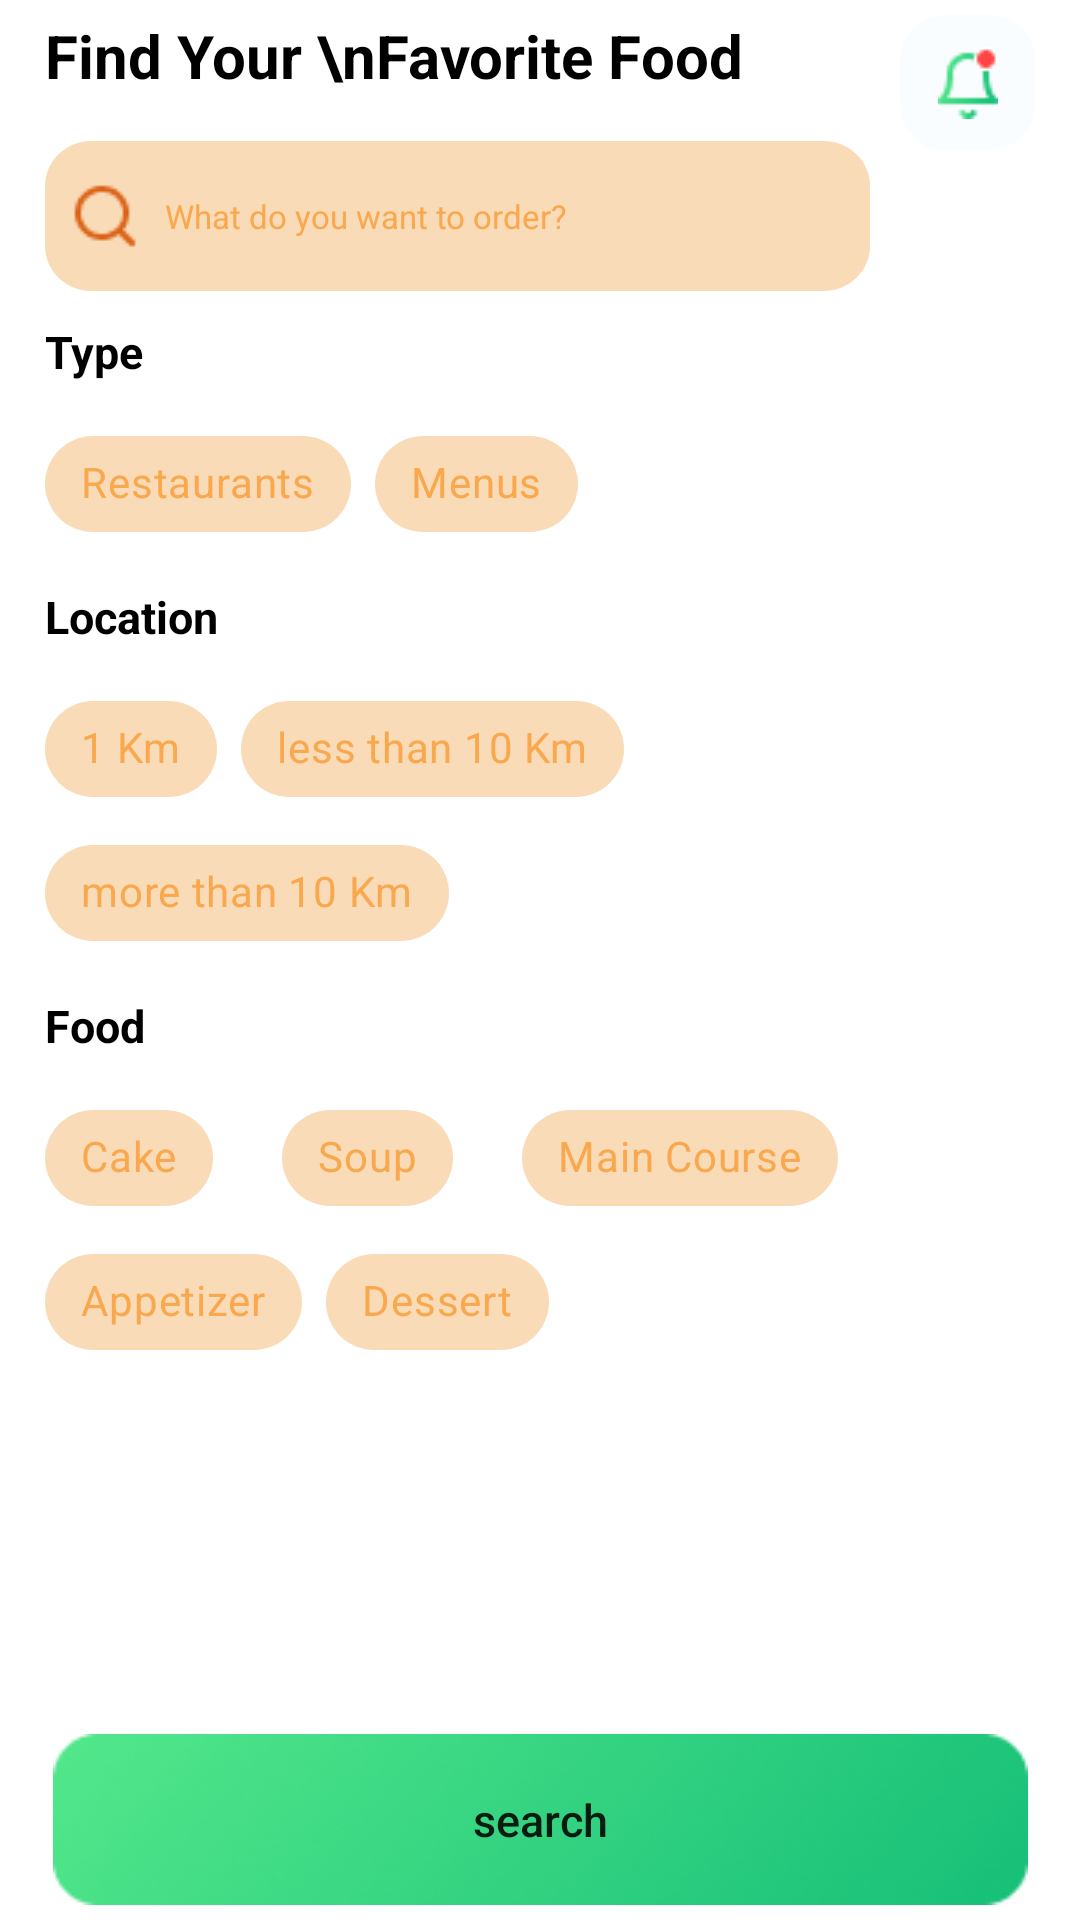

This screen was rendered from an Android layout file. Write that file and the resources it references.
<!-- AndroidManifest.xml: application theme Theme.FoodDelivery -->
<!-- res/layout/fragment_filter.xml -->
<?xml version="1.0" encoding="utf-8"?>
<layout xmlns:android="http://schemas.android.com/apk/res/android"
    xmlns:app="http://schemas.android.com/apk/res-auto"
    xmlns:tools="http://schemas.android.com/tools">

    <data>

    </data>

    <androidx.constraintlayout.widget.ConstraintLayout
        android:layout_width="match_parent"
        android:layout_height="match_parent"
        tools:context=".views.fragments.home.FilterFragment">


        <TextView
            android:id="@+id/findYourFoodTV"
            android:layout_width="wrap_content"
            android:layout_height="wrap_content"
            android:layout_marginStart="15dp"
            android:layout_marginTop="5dp"
            android:text="Find Your \nFavorite Food"
            android:textColor="@color/black"
            android:textSize="20sp"
            android:textStyle="bold"
            app:layout_constraintStart_toStartOf="parent"
            app:layout_constraintTop_toTopOf="parent" />

        <ImageButton
            android:id="@+id/iconBtn"
            android:layout_width="45dp"
            android:layout_height="45dp"
            android:layout_marginEnd="15dp"
            android:layout_marginTop="5dp"
            android:background="@drawable/notify_icon_background"
            android:src="@drawable/notifyicon"
            app:layout_constraintEnd_toEndOf="parent"
            app:layout_constraintTop_toTopOf="parent" />

        <EditText
            android:id="@+id/search_editText"
            android:layout_width="275dp"
            android:layout_height="50dp"
            android:layout_marginStart="15dp"
            android:layout_marginTop="15dp"
            android:background="@drawable/search_icon_background"
            android:drawableLeft="@drawable/iconsearch"
            android:drawablePadding="8dp"
            android:hint="What do you want to order?"
            android:paddingStart="8dp"
            android:textColorHint="@color/orange"
            android:textSize="11sp"
            app:layout_constraintStart_toStartOf="parent"
            app:layout_constraintTop_toBottomOf="@id/findYourFoodTV" />

        <TextView
            android:id="@+id/typeTV"
            android:layout_width="wrap_content"
            android:layout_height="wrap_content"
            android:text="Type"
            android:textSize="15sp"
            android:textColor="@color/black"
            android:textStyle="bold"
            app:layout_constraintTop_toBottomOf="@id/search_editText"
            android:layout_marginTop="10dp"
            app:layout_constraintStart_toStartOf="@id/search_editText" />

        <com.google.android.material.chip.ChipGroup
            android:id="@+id/typeChipGroup"
            android:layout_width="match_parent"
            android:layout_height="wrap_content"
            app:layout_constraintTop_toBottomOf="@id/typeTV"
            app:layout_constraintStart_toStartOf="@id/typeTV"
            android:layout_marginStart="15dp"
            android:layout_marginEnd="15dp"
            android:layout_marginTop="10dp"
            app:selectionRequired="true">

            <com.google.android.material.chip.Chip
                android:id="@+id/RestroChip"
                android:layout_width="wrap_content"
                android:layout_height="wrap_content"
                android:text="Restaurants"
                android:checked="true"
                android:textStyle="bold"
                android:textColor="@color/orange"
                android:backgroundTint="#FADBB8"
                style="@style/Widget.MaterialComponents.Chip.Filter" />

            <com.google.android.material.chip.Chip
                android:id="@+id/menuChip"
                android:layout_width="wrap_content"
                android:layout_height="wrap_content"
                android:text="Menus"
                android:checked="true"
                android:textColor="@color/orange"
                android:textStyle="bold"
                android:backgroundTint="#FADBB8"
                style="@style/Widget.MaterialComponents.Chip.Filter" />
        </com.google.android.material.chip.ChipGroup>

        <TextView
            android:id="@+id/locationTV"
            android:layout_width="wrap_content"
            android:layout_height="wrap_content"
            app:layout_constraintTop_toBottomOf="@id/typeChipGroup"
            app:layout_constraintStart_toStartOf="@id/typeTV"
            android:text="Location"
            android:textSize="15sp"
            android:textStyle="bold"
            android:textColor="@color/black"
            android:layout_marginTop="10dp" />

        <com.google.android.material.chip.ChipGroup
            android:id="@+id/locationChipGroup"
            android:layout_width="match_parent"
            android:layout_height="wrap_content"
            app:layout_constraintTop_toBottomOf="@id/locationTV"
            app:layout_constraintStart_toStartOf="@id/locationTV"
            android:layout_marginStart="15dp"
            android:layout_marginEnd="15dp"
            android:layout_marginTop="10dp"
            app:selectionRequired="true">

            <com.google.android.material.chip.Chip
                android:id="@+id/locationChip1"
                android:layout_width="wrap_content"
                android:layout_height="wrap_content"
                android:text="1 Km"
                android:checked="true"
                android:textStyle="bold"
                android:textColor="@color/orange"
                android:backgroundTint="#FADBB8"
                style="@style/Widget.MaterialComponents.Chip.Filter"/>

            <com.google.android.material.chip.Chip
                android:id="@+id/locationChipLessThan1"
                android:layout_width="wrap_content"
                android:layout_height="wrap_content"
                android:text="less than 10 Km"
                android:textColor="@color/orange"
                android:textStyle="bold"
                android:backgroundTint="#FADBB8"
                android:checked="true"
                style="@style/Widget.MaterialComponents.Chip.Filter"/>

            <com.google.android.material.chip.Chip
                android:id="@+id/locationChipMoreThan1"
                android:layout_width="wrap_content"
                android:layout_height="wrap_content"
                android:text="more than 10 Km"
                android:textColor="@color/orange"
                android:textStyle="bold"
                android:backgroundTint="#FADBB8"
                android:checked="true"
                style="@style/Widget.MaterialComponents.Chip.Filter"/>
        </com.google.android.material.chip.ChipGroup>

        <TextView
            android:id="@+id/foodTV"
            android:layout_width="wrap_content"
            android:layout_height="wrap_content"
            app:layout_constraintTop_toBottomOf="@id/locationChipGroup"
            app:layout_constraintStart_toStartOf="@id/typeTV"
            android:text="Food"
            android:textSize="15sp"
            android:textStyle="bold"
            android:textColor="@color/black"
            android:layout_marginTop="10dp" />

        <com.google.android.material.chip.ChipGroup
            android:id="@+id/foodChipGroup"
            android:layout_width="match_parent"
            android:layout_height="wrap_content"
            app:layout_constraintTop_toBottomOf="@id/foodTV"
            app:layout_constraintStart_toStartOf="@id/foodTV"
            android:layout_marginStart="15dp"
            android:layout_marginEnd="15dp"
            android:layout_marginTop="10dp"
            app:selectionRequired="true">

            <com.google.android.material.chip.Chip
                android:id="@+id/cakeChip"
                android:layout_width="wrap_content"
                android:layout_height="wrap_content"
                android:text="Cake"
                android:textStyle="bold"
                android:textColor="@color/orange"
                android:backgroundTint="#FADBB8"
                android:layout_marginEnd="15dp"
                android:checked="true"
                style="@style/Widget.MaterialComponents.Chip.Filter"/>

            <com.google.android.material.chip.Chip
                android:id="@+id/soupChip"
                android:layout_width="wrap_content"
                android:layout_height="wrap_content"
                android:text="Soup"
                android:textColor="@color/orange"
                android:textStyle="bold"
                android:backgroundTint="#FADBB8"
                android:layout_marginEnd="15dp"
                android:checked="true"
                style="@style/Widget.MaterialComponents.Chip.Filter"/>

            <com.google.android.material.chip.Chip
                android:id="@+id/mainCourseChip"
                android:layout_width="wrap_content"
                android:layout_height="wrap_content"
                android:text="Main Course"
                android:textColor="@color/orange"
                android:textStyle="bold"
                android:backgroundTint="#FADBB8"
                android:layout_marginEnd="15dp"
                android:checked="true"
                style="@style/Widget.MaterialComponents.Chip.Filter"/>

            <com.google.android.material.chip.Chip
                android:id="@+id/appetizerChip"
                android:layout_width="wrap_content"
                android:layout_height="wrap_content"
                android:text="Appetizer"
                android:textColor="@color/orange"
                android:textStyle="bold"
                android:backgroundTint="#FADBB8"
                android:checked="true"
                style="@style/Widget.MaterialComponents.Chip.Filter"/>

            <com.google.android.material.chip.Chip
                android:id="@+id/dessertChip"
                android:layout_width="wrap_content"
                android:layout_height="wrap_content"
                android:text="Dessert"
                android:textColor="@color/orange"
                android:textStyle="bold"
                android:backgroundTint="#FADBB8"
                android:checked="true"
                style="@style/Widget.MaterialComponents.Chip.Filter"/>

        </com.google.android.material.chip.ChipGroup>

        <Button
            android:layout_width="wrap_content"
            android:layout_height="wrap_content"
            android:layout_marginBottom="5dp"
            android:background="@drawable/background_search_btn"
            android:text="search"
            android:textAllCaps="false"
            android:textSize="15sp"
            app:layout_constraintBottom_toBottomOf="parent"
            app:layout_constraintEnd_toEndOf="parent"
            app:layout_constraintStart_toStartOf="parent" />

    </androidx.constraintlayout.widget.ConstraintLayout>
</layout>
<!-- resources referenced by this layout -->
<resources>
  <color name="black">#FF000000</color>
  <color name="orange">#F9A84D</color>
  <!-- drawable background_search_btn: png bitmap (drawable, 16908 bytes) -->
  <!-- drawable iconsearch: png bitmap (drawable, 633 bytes) -->
  <!-- drawable notify_icon_background (drawable) -->
  <vector
      xmlns:android="http://schemas.android.com/apk/res/android"
      xmlns:aapt="http://schemas.android.com/aapt"
      android:width="45dp"
      android:height="45dp"
      android:viewportWidth="45"
      android:viewportHeight="45"
      >
      <group>
          <clip-path
              android:pathData="M15 0H30C38.2843 0 45 6.71573 45 15V30C45 38.2843 38.2843 45 30 45H15C6.71573 45 0 38.2843 0 30V15C0 6.71573 6.71573 0 15 0Z"
              />
          <path
              android:pathData="M0 0V45H45V0"
              android:fillColor="#FAFDFF"
              />
      </group>
  </vector>
  <!-- drawable notifyicon: png bitmap (drawable, 754 bytes) -->
  <!-- drawable search_icon_background (drawable) -->
  <?xml version="1.0" encoding="utf-8"?>
  <vector
      xmlns:android="http://schemas.android.com/apk/res/android"
      xmlns:aapt="http://schemas.android.com/aapt"
      android:width="267dp"
      android:height="50dp"
      android:viewportWidth="267"
      android:viewportHeight="50"
      >
      <group>
          <clip-path
              android:pathData="M15 0H252C260.284 0 267 6.71573 267 15V35C267 43.2843 260.284 50 252 50H15C6.71573 50 0 43.2843 0 35V15C0 6.71573 6.71573 0 15 0Z"
              />
          <path
              android:pathData="M0 0V50H267V0"
              android:fillColor="#FADBB8"
              />
      </group>
  </vector>
  <style name="Theme.FoodDelivery" parent="Theme.MaterialComponents.DayNight.DarkActionBar">
          
          <item name="colorPrimary">@color/green</item>
          <item name="colorPrimaryVariant">@color/green</item>
          <item name="colorOnPrimary">@color/white</item>
          
          <item name="colorSecondary">@color/teal_200</item>
          <item name="colorSecondaryVariant">@color/teal_700</item>
          <item name="colorOnSecondary">@color/black</item>
          
          <item name="android:statusBarColor">?attr/colorPrimaryVariant</item>
          
      </style>
  <color name="green">#53E88B</color>
  <color name="white">#FFFFFFFF</color>
  <color name="teal_200">#FF03DAC5</color>
  <color name="teal_700">#FF018786</color>
</resources>
